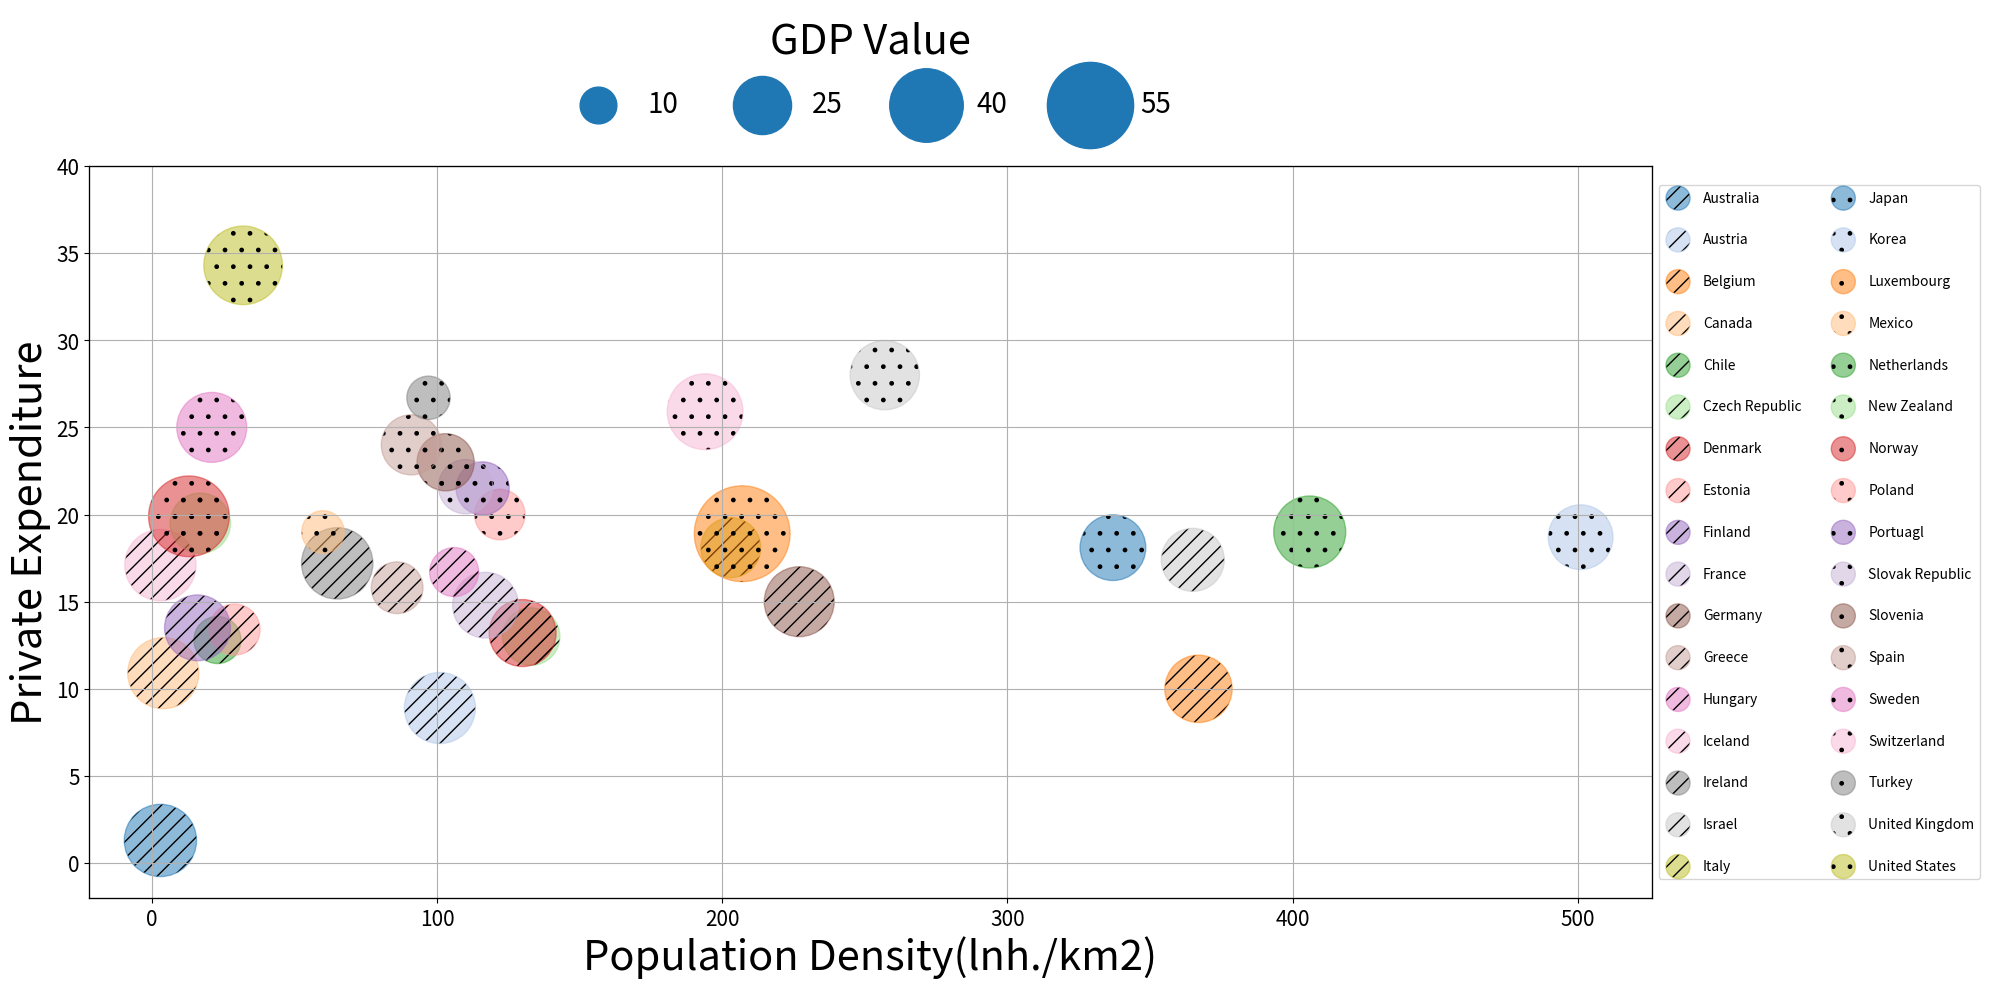

This chart was generated by the following Python code:
# scatter에 hatch='/' / '//'///// > 2차원 평면이지만.. 차원을 좀 더 추가 해주기 위해 hatch 해줌 / hatch랑 색깔 이용해서 다 분류해주기 위해.
# 4개 feature를 다 표현해줌. 2차원 평면에다가(다양한 feature를 표현하기 위해 hatch, 색깔 등으로 다 표현해줌)
# colormap = tab20(17,17 > 해치가 다름) / 색이 다 다르면 너무 난잡
# fake scatter > legend찍어줄 수 있도록 (ax.scatter([], []) 빈리스트 줌

import numpy as np
import matplotlib.pyplot as plt
import matplotlib.cm as cm

# data
countries = ['Australia', 'Austria', 'Belgium', 'Canada', 'Chile',
             'Czech Republic', 'Denmark', 'Estonia', 'Finland', 'France',
             'Germany', 'Greece', 'Hungary', 'Iceland', 'Ireland',
             'Israel', 'Italy', 'Japan', 'Korea', 'Luxembourg',
             'Mexico', 'Netherlands', 'New Zealand', 'Norway', 'Poland',
             'Portuagl', 'Slovak Republic', 'Slovenia', 'Spain', 'Sweden',
             'Switzerland', 'Turkey', 'United Kingdom', 'United States']

population_denstiy = [3, 101, 367, 4, 23,
                      133, 130, 29, 16, 117,
                      227, 86, 106, 3, 65,
                      365, 203, 337, 501, 207,
                      60, 406, 17, 13, 122,
                      116, 110, 103, 91, 21,
                      194, 97, 257, 32]
private_expenditure = [1.3, 8.9, 10.0, 10.9, 12.8,
                       13.0, 13.2, 13.4, 13.5, 14.8,
                       15.0, 15.8, 16.7, 17.1, 17.2,
                       17.4, 18.1, 18.1, 18.7, 18.9,
                       19.0, 19.0, 19.5, 19.9, 20.0,
                       21.5, 21.6, 23.0, 24.0, 25.0,
                       25.9, 26.7, 28.0, 34.3]
gdp = [38.7, 37.4, 33.6, 37.5, 16.4,
       24.5, 33.2, 19.3, 32.1, 32.0,
       36.2, 19.8, 17.8, 37.7, 37.7,
       29.4, 26.6, 32.0, 31.0, 67.9,
       13.4, 38.4, 27.0, 48.2, 18.9,
       20.9, 21.8, 24.2, 26.8, 36.2,
       42.5, 13.9, 35.6, 45.7]



gdp = np.array(gdp)
n_country = len(countries)
x_data = population_denstiy
y_data = private_expenditure
cmap = cm.get_cmap('tab20')

colors = [cmap(i) for i in range(int(n_country/2))]

fig, ax1 = plt.subplots(figsize=(20, 10))
ax2 = ax1.twinx() # 하나의 좌표평면에 여러 그래프 그릴때!(이렇게 해야 legend 따로 추가 가능!)
ax3 = ax1.twinx() # legend 마커사이즈 조절 일정하게 하려고

ax1.set_xlabel('Population Density(lnh./km2)', fontsize=30)
ax1.set_ylabel('Private Expenditure', fontsize=30)

ax1.set_ylim([-2,40])

ax1.tick_params(labelsize=15)

ax2.tick_params(right=False,
                labelright=False)
ax3.tick_params(right=False,
                labelright=False)

# ax1.scatter
for country_idx, country in enumerate(countries):
    # print(country_idx, country)
    if country_idx < n_country/2:
        ax1.scatter(x_data[country_idx], y_data[country_idx],
                    s=gdp[country_idx]*70,
                    facecolor=colors[country_idx],
                    hatch='//',
                    alpha=0.5,
                    label=country)
    else:
        ax1.scatter(x_data[country_idx], y_data[country_idx],
                    s=gdp[country_idx]*70,
                    facecolor=colors[country_idx-(int(n_country/2))],
                    hatch='.',
                    alpha=0.5,
                    label=country)

# ax2.scatter >> fake scatter
s_size = [10, 25, 40, 55]
for i in range(len(s_size)):
    ax2.scatter([], [],
                s=s_size[i]*70,
                facecolor=colors[0],
                label=s_size[i])

# ax3.scatter
for country_idx, country in enumerate(countries):
    if country_idx < n_country/2:
        ax3.scatter([], [],
                    s=300,
                    facecolor=colors[country_idx],
                    hatch='//',
                    alpha=0.5,
                    label=country)
    else:
        ax3.scatter([], [],
                    s=300,
                    facecolor=colors[country_idx-(int(n_country/2))],
                    hatch='.',
                    alpha=0.5,
                    label=country)


ax2.legend(loc='lower center',
           bbox_to_anchor=(0.5,1.03),
           ncol=4,
           title='GDP Value',
           title_fontsize=30,
           fontsize=20,
           labelspacing=1,
           columnspacing=2,
           edgecolor='white') # 박스 테두리 지우기

ax3.legend(loc='center left',
           bbox_to_anchor=(1,0.5),
           fontsize=10,
           ncol=2,
           labelspacing=2,
           columnspacing=2)

ax1.grid()

fig.tight_layout()


plt.show()








# ax1.legend(loc='center left',
#            bbox_to_anchor=(1,0.5),
#            fontsize=10,
#            markerscale=0.4, # 마커 크기 줄였다..ㅎ(default: 1.0) / 마커크기 일정하게 하는거.. 뭘까..?!?!? >> fake scatter처럼 해보기!!!
#            ncol=2,
#            labelspacing=2,
#            columnspacing=2)




















